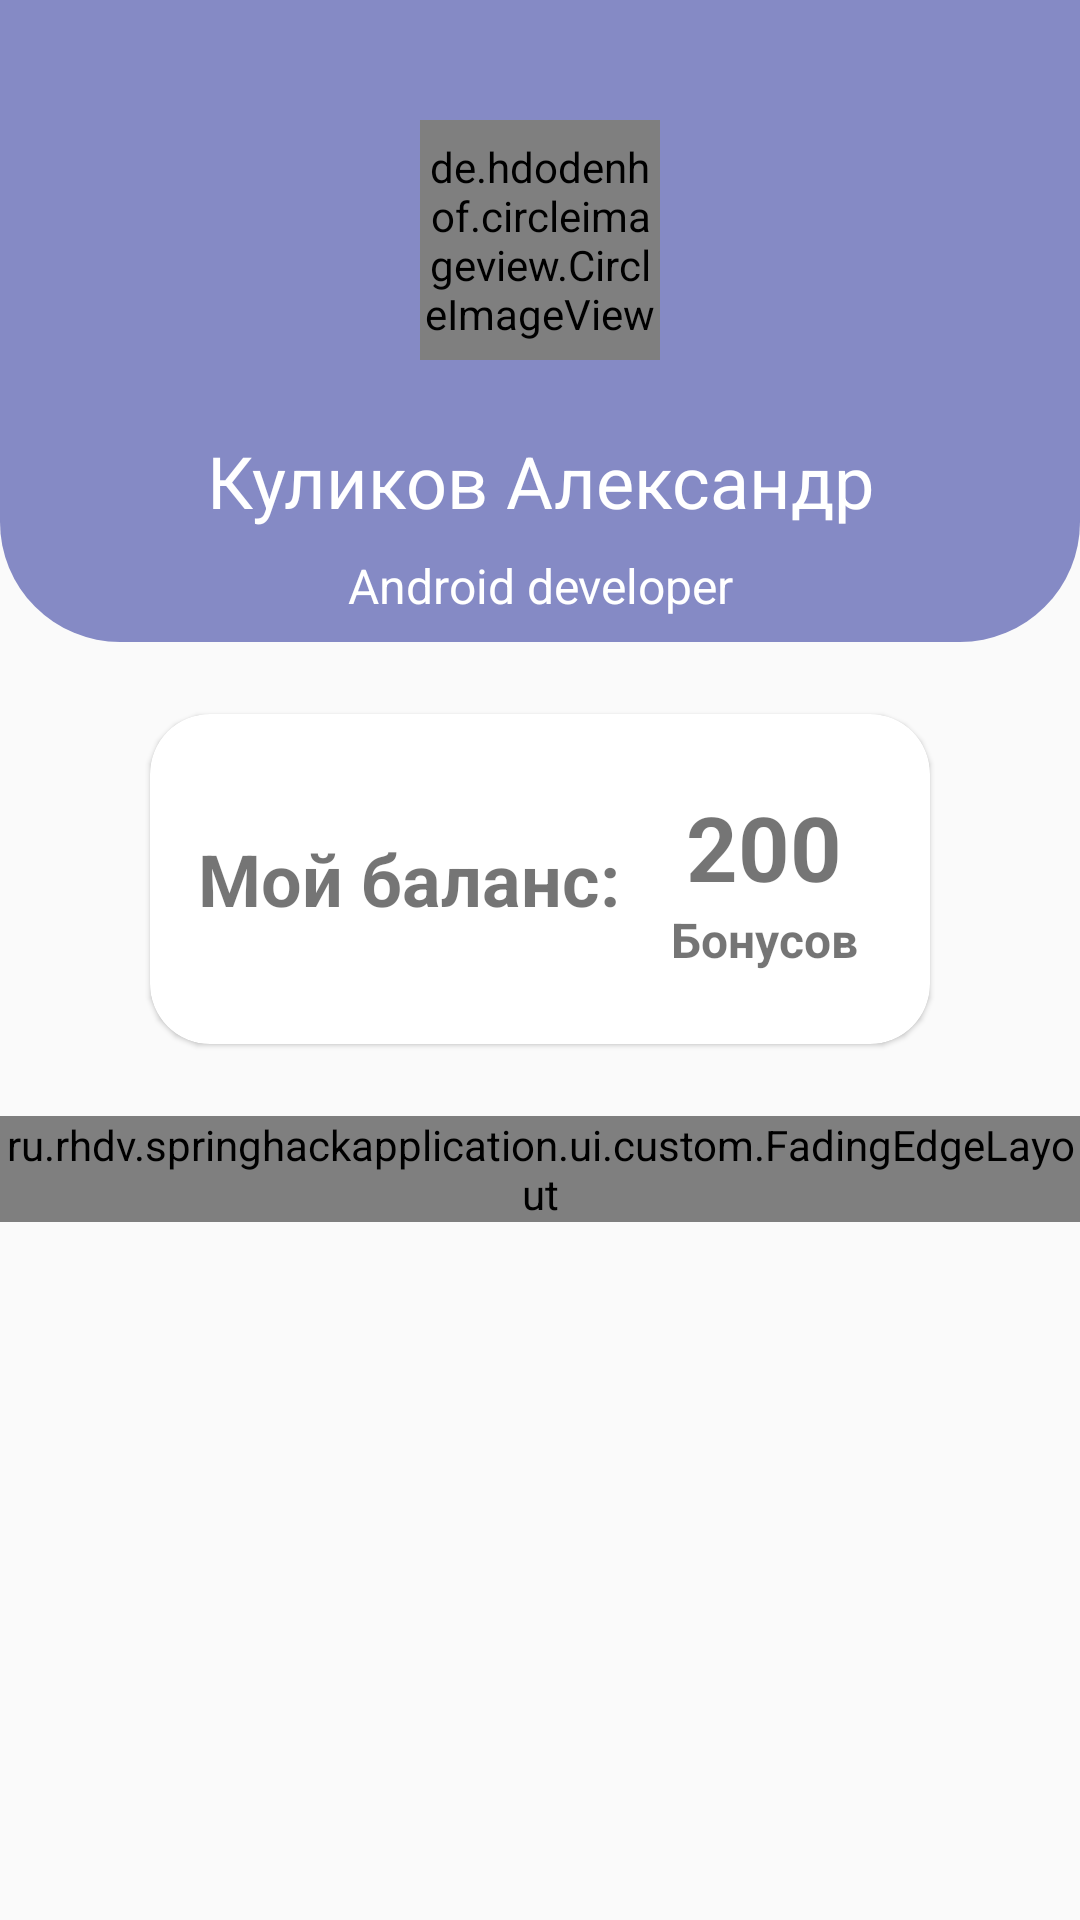

Write the Android layout XML for this screen, with the resource values it uses.
<!-- AndroidManifest.xml: application theme AppTheme -->
<!-- res/layout/fragment_profile.xml -->
<?xml version="1.0" encoding="utf-8"?>
<LinearLayout xmlns:android="http://schemas.android.com/apk/res/android"
              android:layout_width="match_parent"
              android:layout_height="match_parent"
              xmlns:app="http://schemas.android.com/apk/res-auto"
              xmlns:tools="http://schemas.android.com/tools"
              android:orientation="vertical">

    <RelativeLayout
            android:layout_width="match_parent"
            android:layout_height="wrap_content"
            android:background="@drawable/bg_rounded_layout_bottom">

        <de.hdodenhof.circleimageview.CircleImageView
                android:id="@+id/iv_user_photo"
                android:layout_width="80dp"
                android:layout_height="80dp"
                android:layout_centerHorizontal="true"
                android:layout_marginTop="@dimen/mXLarge"
                app:civ_border_width="4dp"
                app:civ_border_color="@color/white"
                tools:src="@drawable/ic_profile"/>

        <ImageView
                android:id="@+id/iv_exit"
                android:layout_width="25dp"
                android:layout_height="25dp"
                android:background="@drawable/ic_exit"
                android:layout_margin="@dimen/mSmall"
                android:layout_alignParentEnd="true"/>

        <TextView
                android:id="@+id/tv_user_name"
                android:layout_width="match_parent"
                android:layout_height="wrap_content"
                android:layout_marginTop="@dimen/mMedium"
                android:layout_below="@+id/iv_user_photo"
                android:textColor="@color/white"
                android:textSize="@dimen/textSizeH2"
                android:textAlignment="center"
                android:text="Куликов Александр"/>

        <TextView
                android:id="@+id/tv_user_role"
                android:layout_width="match_parent"
                android:layout_height="wrap_content"
                android:layout_below="@+id/tv_user_name"
                android:layout_marginTop="@dimen/mXSmall"
                android:layout_marginBottom="@dimen/mXSmall"
                android:textColor="@color/white"
                android:textSize="@dimen/textSizeRegular"
                android:textAlignment="center"
                android:text="Android developer"/>

    </RelativeLayout>

    <android.support.v7.widget.CardView
            android:layout_width="match_parent"
            android:layout_height="wrap_content"
            android:layout_marginTop="@dimen/mMedium"
            android:layout_marginBottom="@dimen/mMedium"
            android:layout_marginStart="@dimen/mXXLarge"
            android:layout_marginEnd="@dimen/mXXLarge"
            app:cardElevation="1dp"
            app:cardCornerRadius="20dp">

        <RelativeLayout
                android:layout_width="match_parent"
                android:layout_height="match_parent">

            <TextView
                    android:layout_width="wrap_content"
                    android:layout_height="wrap_content"
                    android:layout_centerVertical="true"
                    android:layout_margin="@dimen/mSmall"
                    android:textStyle="bold"
                    android:textSize="@dimen/textSizeH2"
                    android:text="Мой баланс:"/>

            <LinearLayout
                    android:layout_width="wrap_content"
                    android:layout_height="wrap_content"
                    android:layout_centerVertical="true"
                    android:layout_alignParentEnd="true"
                    android:layout_margin="@dimen/mMedium"
                    android:gravity="center"
                    android:orientation="vertical">

                <TextView
                        android:id="@+id/tv_bonus_count"
                        android:layout_width="wrap_content"
                        android:layout_height="wrap_content"
                        android:textSize="@dimen/textSizeLarge"
                        android:textStyle="bold"
                        android:text="200"/>

                <TextView
                        android:layout_width="wrap_content"
                        android:layout_height="wrap_content"
                        android:textSize="@dimen/textSizeRegular"
                        android:textStyle="bold"
                        android:text="Бонусов"/>

            </LinearLayout>

        </RelativeLayout>

    </android.support.v7.widget.CardView>

    <ru.rhdv.springhackapplication.ui.custom.FadingEdgeLayout
            android:id="@+id/fl"
            android:layout_width="match_parent"
            android:layout_height="wrap_content"
            app:fading_edge="top|bottom"
            app:fading_top="40dp"
            app:fading_bottom="160dp">

        <android.support.v7.widget.RecyclerView
                android:id="@+id/rv_bonus_history"
                android:layout_width="match_parent"
                android:layout_height="match_parent"
                android:layout_marginStart="@dimen/mMedium"
                android:layout_marginEnd="@dimen/mMedium"
                android:clipToPadding="false"
                android:overScrollMode="never"
                android:scrollbars="none"
                tools:listitem="@layout/item_bonus_history"/>


    </ru.rhdv.springhackapplication.ui.custom.FadingEdgeLayout>

</LinearLayout>
<!-- res/layout/item_bonus_history.xml (included above) -->
<?xml version="1.0" encoding="utf-8"?>
<RelativeLayout
        xmlns:android="http://schemas.android.com/apk/res/android"
        android:layout_width="match_parent"
        android:layout_height="wrap_content" xmlns:tools="http://schemas.android.com/tools">

    <TextView
            android:id="@+id/tv_task_name"
            android:layout_width="wrap_content"
            android:layout_height="wrap_content"
            android:layout_margin="@dimen/mXSmall"
            android:textStyle="bold"
            android:textSize="@dimen/textSizeH3"
            tools:text="Task name"/>

    <TextView
            android:id="@+id/tv_reach_time"
            android:layout_width="wrap_content"
            android:layout_height="wrap_content"
            android:layout_below="@+id/tv_task_name"
            android:layout_marginStart="@dimen/mXSmall"
            android:textSize="@dimen/textSizeRegular"
            tools:text="01.04.2000 16:43"/>

    <TextView
            android:id="@+id/tv_bonus_size"
            android:layout_width="wrap_content"
            android:layout_height="wrap_content"
            android:layout_marginEnd="@dimen/mMedium"
            android:textStyle="bold"
            android:textColor="@color/application_primary"
            android:layout_centerVertical="true"
            android:textSize="@dimen/textSizeH2"
            android:layout_alignParentEnd="true"
            tools:text="+20"/>

    <View android:layout_width="match_parent"
          android:layout_height="1dp"
          android:background="@color/view_line_color"
          android:layout_margin="@dimen/mXSmall"
          android:layout_below="@+id/tv_reach_time"/>

</RelativeLayout>
<!-- resources referenced by this layout -->
<resources>
  <color name="application_primary">#545c84</color>
  <color name="view_line_color">#d4d6d4</color>
  <color name="white">#FFF</color>
  <dimen name="mMedium">24dp</dimen>
  <dimen name="mSmall">16dp</dimen>
  <dimen name="mXLarge">40dp</dimen>
  <dimen name="mXSmall">8dp</dimen>
  <dimen name="mXXLarge">50dp</dimen>
  <dimen name="textSizeH2">24sp</dimen>
  <dimen name="textSizeH3">20sp</dimen>
  <dimen name="textSizeLarge">30sp</dimen>
  <dimen name="textSizeRegular">16sp</dimen>
  <!-- drawable bg_rounded_layout_bottom (drawable) -->
  <?xml version="1.0" encoding="UTF-8"?>
  <shape
          xmlns:android="http://schemas.android.com/apk/res/android"
          android:shape="rectangle">
  
      <solid android:color="@color/application_primary_light" />
  
      <corners
              android:bottomLeftRadius="40dp"
              android:bottomRightRadius="40dp"/>
  
  </shape>
  <style name="AppTheme" parent="Theme.AppCompat.Light.NoActionBar">
          
          <item name="android:windowFullscreen">true</item>
          <item name="colorPrimary">@color/colorPrimary</item>
          <item name="colorPrimaryDark">@color/colorPrimaryDark</item>
          <item name="colorAccent">@color/colorAccent</item>
      </style>
  <color name="application_primary_light">#858AC5</color>
  <color name="colorPrimary">#008577</color>
  <color name="colorPrimaryDark">#00574B</color>
  <color name="colorAccent">#000</color>
</resources>
